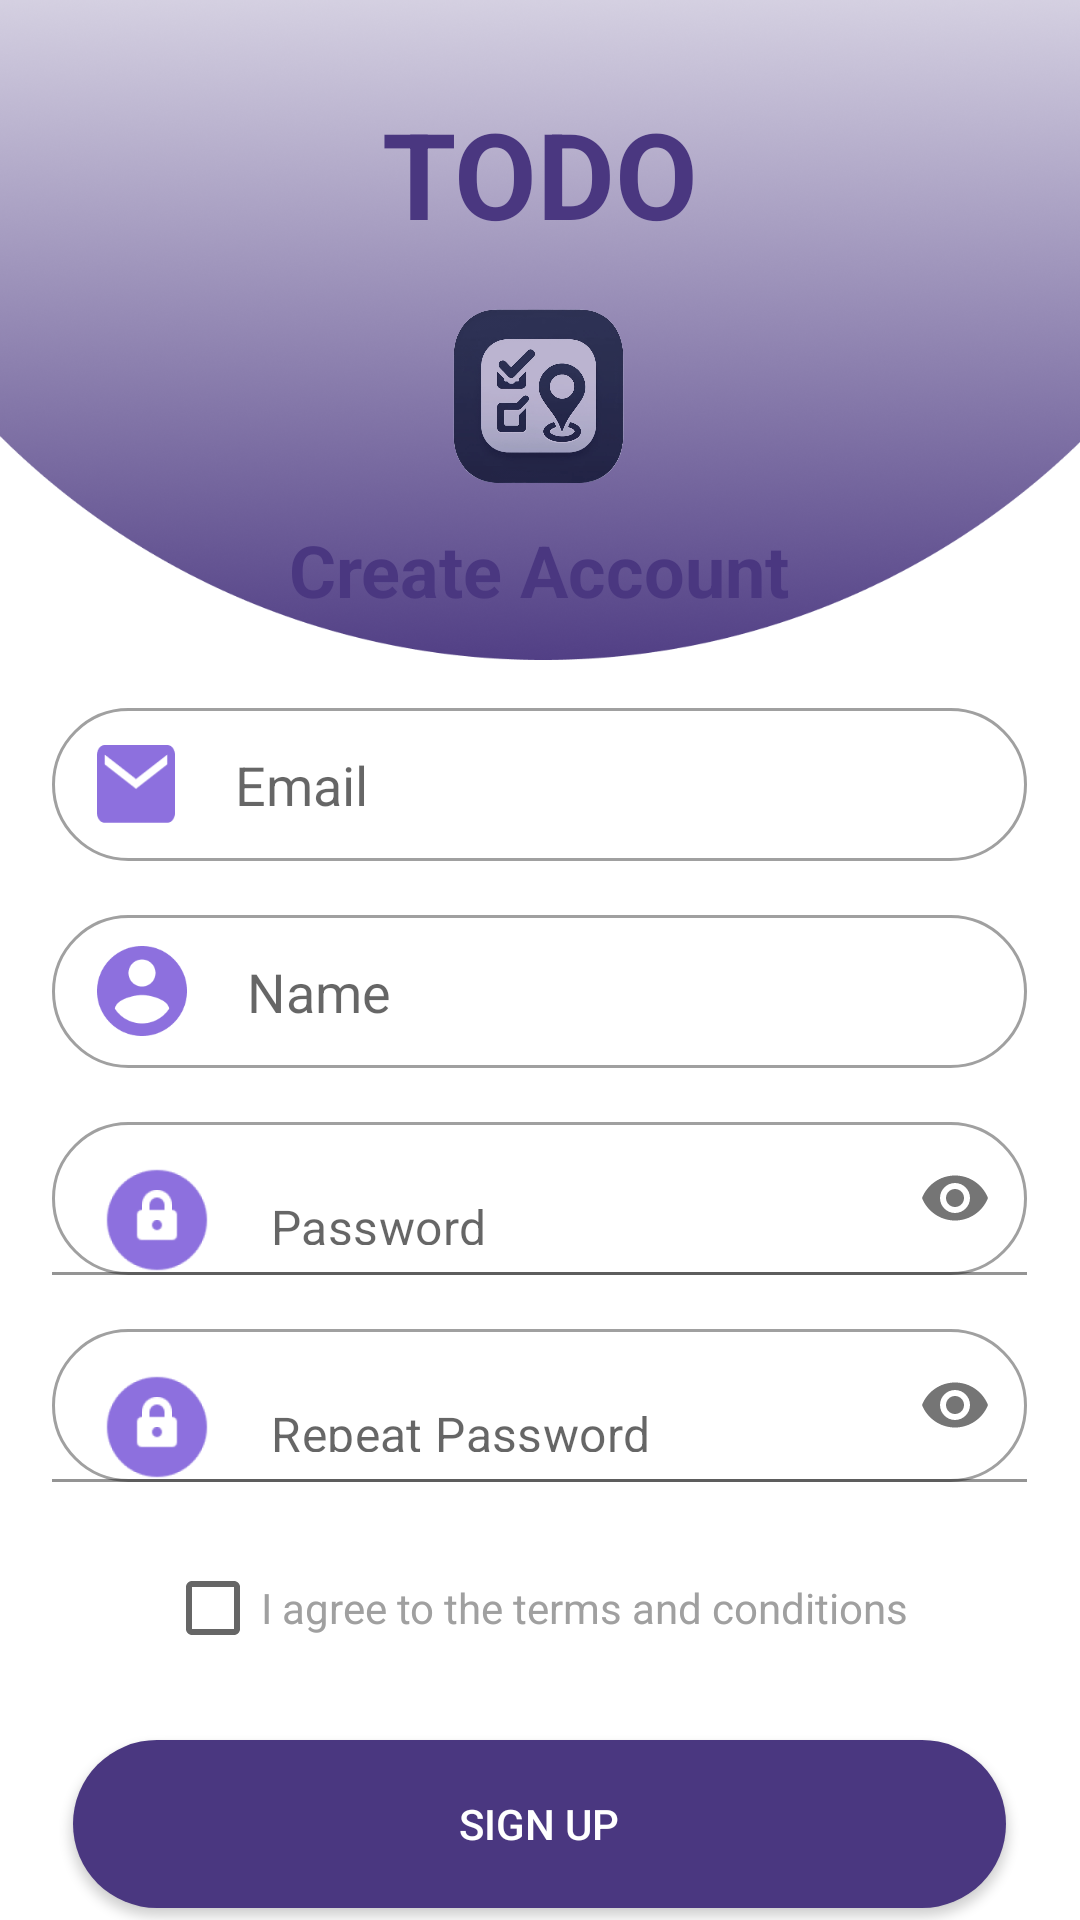

Here is an Android app screen rendered from its layout file. Give the layout XML and the strings, colors and styles it references.
<!-- AndroidManifest.xml: application theme Theme.CobaKotlin -->
<!-- res/layout/fragment_sign_up.xml -->
<?xml version="1.0" encoding="utf-8"?>
<androidx.constraintlayout.widget.ConstraintLayout
    xmlns:app="http://schemas.android.com/apk/res-auto"
    xmlns:android="http://schemas.android.com/apk/res/android"
    xmlns:tools="http://schemas.android.com/tools"
    android:layout_width="match_parent"
    android:layout_height="match_parent"
    tools:context=".ui.fragment.login.SignUpFragment">

    <ImageView
        android:id="@+id/imageView"
        android:layout_width="485dp"
        android:layout_height="220dp"
        android:src="@drawable/top_bg"
        app:layout_constraintBottom_toBottomOf="parent"
        app:layout_constraintEnd_toEndOf="parent"
        app:layout_constraintStart_toStartOf="parent"
        app:layout_constraintTop_toTopOf="parent"
        app:layout_constraintVertical_bias="0.0"
        android:contentDescription="@string/login_background" />

    <TextView
        android:id="@+id/logo"
        android:layout_width="wrap_content"
        android:layout_height="wrap_content"
        android:text="@string/todo"
        android:textSize="40sp"
        android:textStyle="bold"
        android:textColor="@color/primary"
        app:layout_constraintBottom_toBottomOf="parent"
        app:layout_constraintEnd_toEndOf="parent"
        app:layout_constraintStart_toStartOf="parent"
        app:layout_constraintTop_toTopOf="parent"
        app:layout_constraintVertical_bias="0.053" />

    <ImageView
        android:id="@+id/logo_image"
        android:layout_width="80dp"
        android:layout_height="80dp"
        android:layout_marginTop="90dp"
        android:src="@drawable/app_logo_colorized"
        app:layout_constraintBottom_toBottomOf="parent"
        app:layout_constraintEnd_toEndOf="parent"
        app:layout_constraintHorizontal_bias="0.498"
        app:layout_constraintStart_toStartOf="parent"
        app:layout_constraintTop_toTopOf="parent"
        app:layout_constraintVertical_bias="0.0"
        android:contentDescription="@string/app_logo" />

    <LinearLayout
        android:layout_width="match_parent"
        android:layout_height="wrap_content"
        android:orientation="vertical"
        android:gravity="center"
        android:layout_marginTop="180dp"
        app:layout_constraintTop_toTopOf="parent"
        app:layout_constraintBottom_toBottomOf="parent"
        >

        <TextView
            android:layout_width="wrap_content"
            android:layout_height="wrap_content"
            android:text="@string/create_account"
            android:textColor="@color/primary"
            android:textSize="24sp"
            android:textStyle="bold"
            android:layout_marginVertical="30dp"
            />

        <EditText
            android:id="@+id/txt_email"
            android:layout_width="325dp"
            android:layout_height="51dp"
            android:background="@drawable/edittext_border"
            android:inputType="textEmailAddress"
            android:paddingHorizontal="15dp"
            android:paddingStart="22dp"
            android:drawableStart="@drawable/icon_mail"
            android:drawablePadding="20dp"
            android:hint="@string/email"
            android:layout_marginBottom="18dp"
            tools:ignore="RtlSymmetry"
            android:autofillHints="emailAddress"
            />

        <EditText
            android:id="@+id/txt_name"
            android:layout_width="325dp"
            android:layout_height="51dp"
            android:background="@drawable/edittext_border"
            android:inputType="text"
            android:paddingHorizontal="15dp"
            android:paddingStart="20dp"
            android:drawableStart="@drawable/icon_user"
            android:drawablePadding="20dp"
            android:hint="@string/name"
            android:layout_marginBottom="18dp"
            tools:ignore="RtlSymmetry"
            android:autofillHints="name" />

        <com.google.android.material.textfield.TextInputLayout
            android:layout_width="325dp"
            android:layout_height="51dp"
            android:layout_marginBottom="18dp"
            app:endIconMode="password_toggle"
            android:textColorHint="@color/grey"
            app:hintEnabled="false"
            >

            <com.google.android.material.textfield.TextInputEditText
                android:id="@+id/txt_password_retype"
                android:layout_width="match_parent"
                android:layout_height="wrap_content"
                android:inputType="textPassword"
                android:paddingHorizontal="15dp"
                android:drawableStart="@drawable/icon_lock"
                android:drawablePadding="18dp"
                android:background="@drawable/edittext_border"
                android:hint="@string/password"
                />

        </com.google.android.material.textfield.TextInputLayout>

        <com.google.android.material.textfield.TextInputLayout
            android:layout_width="325dp"
            android:layout_height="51dp"
            android:hint="@string/repeat_password"
            android:layout_marginBottom="18dp"
            app:endIconMode="password_toggle"
            android:textColorHint="@color/grey"
            app:hintEnabled="false"
            >

            <com.google.android.material.textfield.TextInputEditText
                android:id="@+id/txt_password"
                android:layout_width="match_parent"
                android:layout_height="wrap_content"
                android:inputType="textPassword"
                android:paddingHorizontal="15dp"
                android:drawableStart="@drawable/icon_lock"
                android:drawablePadding="18dp"
                android:background="@drawable/edittext_border"
                android:hint="@string/repeat_password"
                />

        </com.google.android.material.textfield.TextInputLayout>

        <CheckBox
            android:id="@+id/checkBox"
            android:layout_width="wrap_content"
            android:layout_height="wrap_content"
            android:text="@string/agree_terms"
            android:layout_gravity="start"
            android:layout_marginStart="55dp"
            android:textColor="@color/grey"
        />


        <Button
            android:id="@+id/btn_sign_up"
            android:layout_marginTop="20dp"
            android:layout_width="311dp"
            android:layout_height="56dp"
            android:text="@string/sign_up"
            android:textColor="@color/white"
            android:background="@drawable/button_background_puple"
            android:foreground="?android:attr/selectableItemBackgroundBorderless"
            />

        <LinearLayout
            android:layout_width="wrap_content"
            android:layout_height="wrap_content"
            android:orientation="horizontal"
            >

            <TextView
                android:layout_width="wrap_content"
                android:layout_height="wrap_content"
                android:text="@string/already_a_member"
                android:textSize="15sp"
                android:paddingHorizontal="5dp"
                android:layout_marginVertical="10dp"
                />

            <TextView
                android:id="@+id/btn_login"
                android:layout_width="wrap_content"
                android:layout_height="wrap_content"
                android:text="@string/log_in"
                android:textSize="15sp"
                android:textStyle="bold"
                android:layout_marginVertical="10dp"
                android:foreground="?android:attr/selectableItemBackgroundBorderless"
                />

        </LinearLayout>


    </LinearLayout>

</androidx.constraintlayout.widget.ConstraintLayout>
<!-- resources referenced by this layout -->
<resources>
  <color name="grey">#FFA0A0A0</color>
  <color name="primary">#FF4A3780</color>
  <color name="white">#FFFFFFFF</color>
  <!-- drawable app_logo_colorized: png bitmap (drawable, 236094 bytes) -->
  <!-- drawable button_background_puple (drawable) -->
  <?xml version="1.0" encoding="utf-8"?>
  <selector xmlns:android="http://schemas.android.com/apk/res/android">
  <item>
      <shape android:shape="rectangle">
          <corners android:radius="100dp"/>
          <solid android:color="@color/primary"/>
      </shape>
  </item>
  </selector>
  <!-- drawable edittext_border (drawable) -->
  <?xml version="1.0" encoding="utf-8"?>
  <selector xmlns:android="http://schemas.android.com/apk/res/android">
  <item>
      <shape android:shape="rectangle">
          <corners android:radius="100dp"/>
          <stroke android:color="@color/grey" android:width="1dp"/>
      </shape>
  </item>
  </selector>
  <!-- drawable icon_lock (drawable) -->
  <layer-list
      xmlns:android="http://schemas.android.com/apk/res/android"
      >
  
      <item
          android:width="40dp"
          android:height="40dp"
          android:gravity="center"
          android:drawable="@drawable/lock"
          >
      </item>
  </layer-list>
  <!-- drawable icon_mail (drawable) -->
  <layer-list xmlns:tools="http://schemas.android.com/tools"
      xmlns:android="http://schemas.android.com/apk/res/android"
      tools:ignore="MissingDefaultResource">
  
      <item
          android:width="26dp"
          android:height="26dp"
          android:gravity="center"
          android:drawable="@drawable/mail"
          >
      </item>
  </layer-list>
  <!-- drawable icon_user (drawable) -->
  <layer-list
      xmlns:android="http://schemas.android.com/apk/res/android"
      >
  
      <item
          android:width="30dp"
          android:height="30dp"
          android:gravity="center"
          android:drawable="@drawable/user"
          >
      </item>
  </layer-list>
  <!-- drawable top_bg: png bitmap (drawable, 224107 bytes) -->
  <string name="agree_terms">I agree to the terms and conditions</string>
  <string name="already_a_member">Already have account?</string>
  <string name="app_logo">APP Logo</string>
  <string name="create_account">Create Account</string>
  <string name="email">Email</string>
  <string name="log_in">Log In</string>
  <string name="login_background">Login Background</string>
  <string name="name">Name</string>
  <string name="password">Password</string>
  <string name="repeat_password">Repeat Password</string>
  <string name="sign_up">Sign Up</string>
  <string name="todo">TODO</string>
  <style name="Theme.CobaKotlin" parent="Base.Theme.CobaKotlin">
          
          <item name="android:navigationBarColor">@android:color/transparent</item>
          <item name="android:statusBarColor">@android:color/transparent</item>
          <item name="android:windowLightStatusBar">?attr/isLightTheme</item>
      </style>
  <!-- drawable lock: png bitmap (drawable, 6155 bytes) -->
  <!-- drawable mail: png bitmap (drawable, 1172 bytes) -->
  <!-- drawable user: png bitmap (drawable, 3091 bytes) -->
  <style name="Base.Theme.CobaKotlin" parent="Theme.MaterialComponents.DayNight.NoActionBar">
  
          
           <item name="colorPrimary">@color/primary</item>
  
      </style>
</resources>
